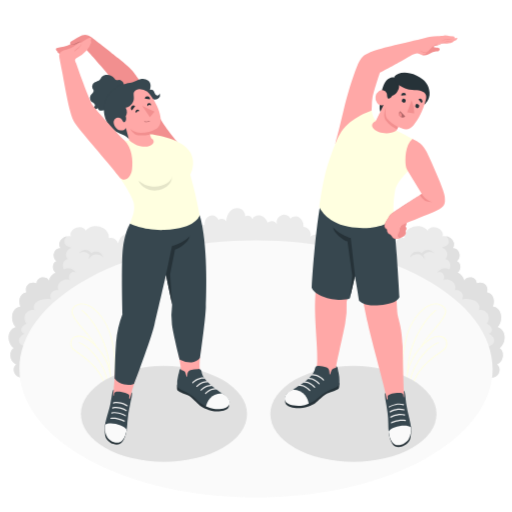
t = 0.00 s
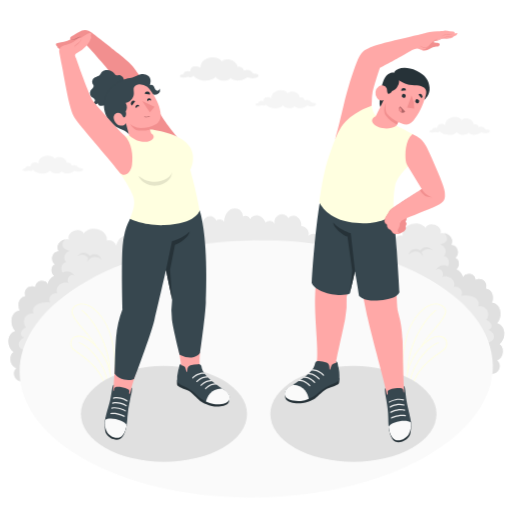
t = 1.15 s
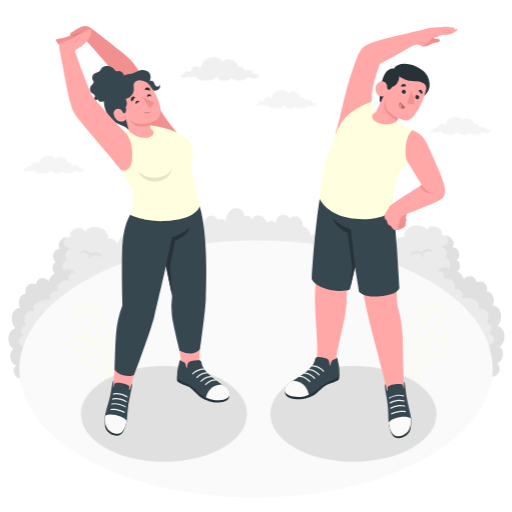
t = 2.35 s
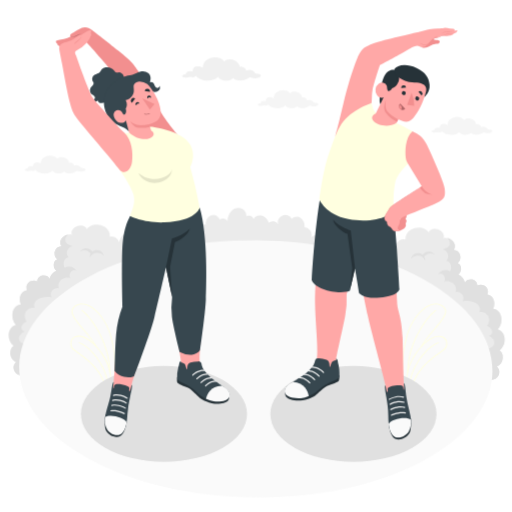
t = 3.55 s
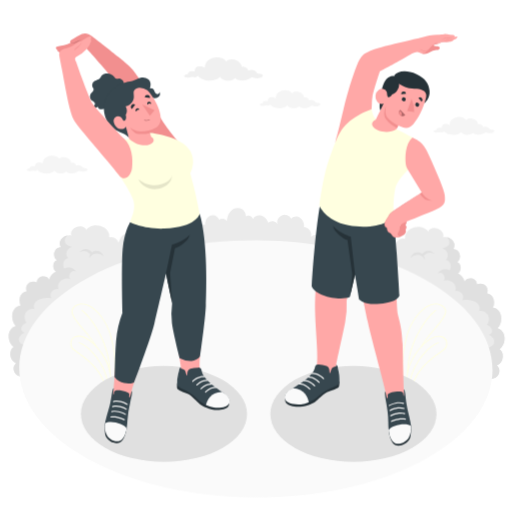
t = 4.60 s
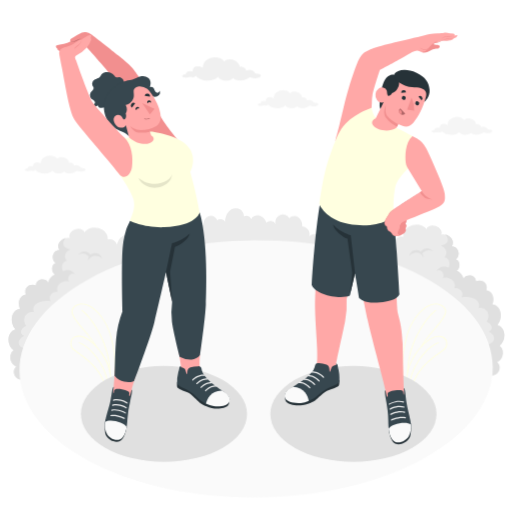
t = 5.80 s

The animated SVG that drew these frames (rendered in a browser with its animation timeline set to each time). Animation: 4 CSS @keyframes rules; one cycle of 7.00 s, repeats indefinitely.

<svg class="animated" id="freepik_stories-stretching-exercises" xmlns="http://www.w3.org/2000/svg" viewBox="0 0 500 500" version="1.1" xmlns:xlink="http://www.w3.org/1999/xlink" xmlns:svgjs="http://svgjs.com/svgjs"><style>svg#freepik_stories-stretching-exercises:not(.animated) .animable {opacity: 0;}svg#freepik_stories-stretching-exercises.animated #freepik--Floor--inject-391 {animation: 1.5s Infinite  linear wind;animation-delay: 0s;}svg#freepik_stories-stretching-exercises.animated #freepik--Clouds--inject-391 {animation: 1s 1 forwards cubic-bezier(.36,-0.01,.5,1.38) zoomOut,6s Infinite  linear shake;animation-delay: 0s,1s;}svg#freepik_stories-stretching-exercises.animated #freepik--character-2--inject-391 {animation: 1.5s Infinite  linear floating;animation-delay: 0s;}svg#freepik_stories-stretching-exercises.animated #freepik--character-1--inject-391 {animation: 1.5s Infinite  linear floating;animation-delay: 0s;}            @keyframes wind {                0% {                    transform: rotate( 0deg );                }                25% {                    transform: rotate( 1deg );                }                75% {                    transform: rotate( -1deg );                }            }                    @keyframes zoomOut {                0% {                    opacity: 0;                    transform: scale(1.5);                }                100% {                    opacity: 1;                    transform: scale(1);                }            }                    @keyframes shake {                10%, 90% {                    transform: translate3d(-1px, 0, 0);                  }                  20%, 80% {                    transform: translate3d(2px, 0, 0);                  }                  30%, 50%, 70% {                    transform: translate3d(-4px, 0, 0);                  }                  40%, 60% {                    transform: translate3d(4px, 0, 0);                  }            }                    @keyframes floating {                0% {                    opacity: 1;                    transform: translateY(0px);                }                50% {                    transform: translateY(-10px);                }                100% {                    opacity: 1;                    transform: translateY(0px);                }            }        </style><g id="freepik--Floor--inject-391" class="animable" style="transform-origin: 250.594px 344.497px;"><g id="freepik--Bush--inject-391" class="animable" style="transform-origin: 250.594px 285.977px;"><path d="M487.77,340c6.92-4.93,6.87-17.71-1.92-20.45,6.07-6.08,4.23-19.18-4.57-20,2.16-5.37,1.1-12.72-5.8-14.08,2.18-6.59-3.91-11.15-10-8.79-.26-6.94-10.1-7.34-12.31-2.45.12-2.69-3.91-7.67-6.49-7.68,4.46-3.49,3.23-10.48-.59-11.41,5.2-4,2.41-13-3.8-12.87,4.16-6.57-4.72-13.43-10.25-11.41,3.13-7.38-11.48-13.25-14.65-5.43.13-.31-1.22-1.59-1.45-1.81a9,9,0,0,0-1.89-1.39,11.65,11.65,0,0,0-4.57-1.37,15.26,15.26,0,0,0-9.56,2.27,11.41,11.41,0,0,0-3.69,3.69,9.37,9.37,0,0,0-1,2.35c-.3,1.16,0,2.28-.3,3.4a7.45,7.45,0,0,0-9,5.16,20.33,20.33,0,0,0-2.07-5.06,8.63,8.63,0,0,0-3.3-3.13c-1.47-.77-2.73-1.71-4.51-1.6,5.31-6.81-5.45-14.73-11.17-9.32-2.66-6.26-12.16-4.94-11.54,2.39-2.11-3.82-6.25-3.55-9.65-1.51-4.69,2.82-4.06,7.84-1.48,11.91-1.95-2.33-7.89-3.61-8.79.24a4.63,4.63,0,0,0-6.7-.76c-2.33-8.38-14.17-1.8-12.12,1.36A7.81,7.81,0,0,0,303.07,231c1.58-4.32-2.22-9.65-6.82-9.56a9.74,9.74,0,0,0-3.6-8.76c-2.68-1.93-6.89-1.72-8.94.87a7.2,7.2,0,0,0-13.27,5.44,5.92,5.92,0,0,0-9.12-1.69c-1.28-3-3.57-5.67-6.65-6.62s-6.94.33-8.2,3.31c-.52-3.06-4.86-4.65-7.23-2.64.56-3.44-2-7-5.4-7.87a9.7,9.7,0,0,0-9.44,3.09,14.3,14.3,0,0,0-3.35,9.65,5.62,5.62,0,0,0-8.16-1.28c1.31-1.15-2.94-4.22-3.72-4.45a7.92,7.92,0,0,0-7,2,8.1,8.1,0,0,0-2.33,7.29,8.13,8.13,0,0,0-10.53,5.67,8.74,8.74,0,0,0-14,2.08c.57-1.1-3.72-2.17-4.28-2.14a5.54,5.54,0,0,0-4.34,2.48,5.94,5.94,0,0,0-9.26-4.14,5,5,0,0,0-1.8-4.67c-2.62-2.05-6.22-.79-7.73,1.94.63-7.33-8.87-8.65-11.53-2.39-5.72-5.41-16.48,2.51-11.18,9.32-1.77-.11-3,.83-4.5,1.6a8.73,8.73,0,0,0-3.31,3.13,19.93,19.93,0,0,0-2.06,5.06,7.45,7.45,0,0,0-9-5.16c-.32-1.12,0-2.24-.31-3.4a8.69,8.69,0,0,0-1-2.35,11.32,11.32,0,0,0-3.69-3.69,15.23,15.23,0,0,0-9.56-2.27,11.65,11.65,0,0,0-4.57,1.37,9.49,9.49,0,0,0-1.89,1.39c-.22.22-1.57,1.5-1.45,1.81-3.16-7.82-17.77-1.95-14.65,5.43-5.52-2-14.41,4.84-10.24,11.41-6.22-.09-9,8.92-3.8,12.87-3.82.93-5.06,7.92-.6,11.41-2.58,0-6.6,5-6.48,7.68-2.22-4.89-12-4.49-12.32,2.45-6.11-2.36-12.21,2.2-10,8.79-6.9,1.36-8,8.71-5.81,14.08-8.79.81-10.63,13.91-4.56,20C6.5,322.26,6.45,335,13.37,340c-4.58,2.19-5,12.82,2.43,15.75-.2.18-.38.36-.56.54-4.39,4.69-.72,12.42,5.71,12.42H480.18c6.43,0,10.11-7.73,5.71-12.42-.17-.18-.36-.36-.55-.54C492.81,352.79,492.35,342.16,487.77,340Z" style="fill: rgb(235, 235, 235); transform-origin: 250.575px 285.977px;" id="elj289rflu1r" class="animable"></path><g id="freepik--bush--inject-391" class="animable" style="transform-origin: 80.1315px 299.67px;"><path d="M78,246.32a7,7,0,0,1,9.94-.59,6.63,6.63,0,0,1,1.3,1.57,7,7,0,0,1,11.4,4A8.37,8.37,0,0,0,86.72,253a5.5,5.5,0,0,1,0-1.21,6.9,6.9,0,0,1,1-2.71,7.56,7.56,0,0,0-.73-.77,8.38,8.38,0,0,0-9.69-1A5.87,5.87,0,0,1,78,246.32Z" style="fill: rgb(224, 224, 224); transform-origin: 88.97px 248.468px;" id="elvfm1fn4chre" class="animable"></path><path d="M151.26,234.18a5.39,5.39,0,0,0-8.67.76,5.41,5.41,0,0,0-8.79,3.11,6.49,6.49,0,0,1,4.12-2.26,6.43,6.43,0,0,1,6.62,3.54,4.07,4.07,0,0,0,0-.92,5.47,5.47,0,0,0-.73-2.1,5.16,5.16,0,0,1,.56-.59,6.45,6.45,0,0,1,7.47-.79A4.8,4.8,0,0,0,151.26,234.18Z" style="fill: rgb(224, 224, 224); transform-origin: 142.82px 235.834px;" id="elctmtsatavq" class="animable"></path><path d="M68.18,273.65c-.8-1.11-4.37-.67-5.52-.45a7.72,7.72,0,0,0-5.86,10.08,6.23,6.23,0,0,0-6.91,9c-4.54-1-11.5-.23-15,3.21-2,1.88-2.69,5.12-1.22,7.39-.27-.42-3.84-.46-6.78,1.36a6.79,6.79,0,0,0-3,5.37c-.12,2.38,1,5.61,2.09,6.76-.23-.45-3,1.46-3.23,1.69a6.83,6.83,0,0,0-1.93,3A3.77,3.77,0,0,0,24,325.78a10.14,10.14,0,0,0-4.54,3.57,5.67,5.67,0,0,0-.51,5.56c1.18,2.29,4,3.13,6.47,3.75A7.13,7.13,0,0,0,23.66,345a4.91,4.91,0,0,0,5,3.71,6.78,6.78,0,0,0,3.2,12.5c-1.26-.07-2.21,2.55-2.53,3.39-.58,1.5-1.37,2.58-2.13,4.1H21c-6.43,0-10.1-7.73-5.71-12.42.18-.18.36-.36.56-.54-7.47-2.93-7-13.56-2.43-15.75C6.45,335,6.5,322.26,15.29,319.52c-6.07-6.08-4.23-19.18,4.56-20-2.15-5.37-1.09-12.72,5.81-14.08-2.19-6.59,3.91-11.15,10-8.79.27-6.94,10.1-7.34,12.32-2.45-.12-2.69,3.9-7.67,6.48-7.68-4.46-3.49-3.22-10.48.6-11.41-5.2-4-2.42-13,3.8-12.87-3.31-5.22,1.61-10.61,6.55-11.6-1.79,2-3.42,4.65-2.12,7.4,1.17,2.45,4.33,2.88,6.43,3.91-5,1.69-7.27,6.69-3.57,11.07-5.07.64-5.73,7.39-3.7,10.13,1.26-1.08,3.85-1.32,5.74-1,2.54.48,3.92,1.77,6.21,4.32C69.9,263,65.31,269.71,68.18,273.65Z" style="fill: rgb(224, 224, 224); transform-origin: 41.4115px 299.67px;" id="eli47tyv3w28k" class="animable"></path></g><path d="M423.12,246.32a7,7,0,0,0-9.94-.59,7.15,7.15,0,0,0-1.3,1.57,7,7,0,0,0-11.4,4,8.47,8.47,0,0,1,5.34-2.93,8.36,8.36,0,0,1,8.59,4.6,5.49,5.49,0,0,0,0-1.21,6.9,6.9,0,0,0-.95-2.71,6.6,6.6,0,0,1,.73-.77,8.38,8.38,0,0,1,9.69-1A5.94,5.94,0,0,0,423.12,246.32Z" style="fill: rgb(224, 224, 224); transform-origin: 412.18px 248.453px;" id="elgm14w8lyf16" class="animable"></path><path d="M349.87,234.18a5.44,5.44,0,0,1,7.67-.45,5,5,0,0,1,1,1.21,5.42,5.42,0,0,1,8.8,3.11,6.52,6.52,0,0,0-4.12-2.26,6.45,6.45,0,0,0-6.63,3.54,4.75,4.75,0,0,1,0-.92,5.32,5.32,0,0,1,.74-2.1,6.21,6.21,0,0,0-.56-.59,6.47,6.47,0,0,0-7.48-.79A4.8,4.8,0,0,1,349.87,234.18Z" style="fill: rgb(224, 224, 224); transform-origin: 358.315px 235.845px;" id="elqjkqg7ue9hf" class="animable"></path><path d="M433,273.65c.8-1.11,4.37-.67,5.51-.45a7.72,7.72,0,0,1,5.87,10.08,6.23,6.23,0,0,1,6.91,9c4.53-1,11.5-.23,15.05,3.21,1.94,1.88,2.69,5.12,1.21,7.39.28-.42,3.85-.46,6.79,1.36a6.78,6.78,0,0,1,3,5.37c.12,2.38-1,5.61-2.08,6.76.23-.45,3,1.46,3.23,1.69a7,7,0,0,1,1.93,3,3.78,3.78,0,0,1-3.29,4.71,10.2,10.2,0,0,1,4.54,3.57,5.66,5.66,0,0,1,.5,5.56c-1.18,2.29-4,3.13-6.46,3.75a7.1,7.1,0,0,1,1.77,6.32,4.89,4.89,0,0,1-5,3.71,6.78,6.78,0,0,1-3.21,12.5c1.27-.07,2.22,2.55,2.54,3.39.58,1.5,1.37,2.58,2.12,4.1h6.29c6.43,0,10.11-7.73,5.71-12.42-.17-.18-.36-.36-.55-.54,7.47-2.93,7-13.56,2.43-15.75,6.92-4.93,6.87-17.71-1.92-20.45,6.07-6.08,4.23-19.18-4.57-20,2.16-5.37,1.1-12.72-5.8-14.08,2.18-6.59-3.91-11.15-10-8.79-.26-6.94-10.1-7.34-12.31-2.45.12-2.69-3.91-7.67-6.49-7.68,4.46-3.49,3.23-10.48-.59-11.41,5.2-4,2.41-13-3.8-12.87,3.31-5.22-1.62-10.61-6.55-11.6,1.79,2,3.42,4.65,2.12,7.4-1.17,2.45-4.33,2.88-6.43,3.91,5,1.69,7.27,6.69,3.56,11.07,5.08.64,5.73,7.39,3.7,10.13-1.25-1.08-3.84-1.32-5.73-1-2.55.48-3.92,1.77-6.21,4.32C431.24,263,435.82,269.71,433,273.65Z" style="fill: rgb(224, 224, 224); transform-origin: 459.777px 299.65px;" id="el04jmegbd7qhn" class="animable"></path></g><path id="freepik--floor--inject-391" d="M86.59,271.5C-3.65,320.5-3.65,400,86.6,449s236.56,49,326.81,0,90.24-128.46,0-177.46S176.84,222.49,86.59,271.5Z" style="fill: rgb(250, 250, 250); transform-origin: 250.002px 360.258px;" class="animable"></path></g><g id="freepik--Clouds--inject-391" class="animable" style="transform-origin: 250.448px 112.665px;"><path id="freepik--Cloud--inject-391" d="M251.53,72.38a9.08,9.08,0,0,0-3-.55c-1-.07-1.28-.27-1.46-.47a7.11,7.11,0,0,0-8.55-2.53,5.47,5.47,0,0,0-6.45-3.65c.1-3-3.73-6.23-7.18-7s-6.19-.4-8.08,1.77c-2-3.95-9.94-5.06-14.22-3-2.47,1.2-4.56,2.43-5.58,4.69a9.43,9.43,0,0,0-.93,4.49c-1.67-1.47-5-1.87-7.24-1-2.41.93-2.59,2.74-2.71,4.59a8.37,8.37,0,0,0-4.38-.08c-1.51.45-2.38,1.64-2.18,2.6-1.19-.07-4.05.9-3.72,2.17.37,1.42,3.63,1.27,4.85,1.23a23.11,23.11,0,0,0,3.41-.54,5.15,5.15,0,0,0,1.77.34c2.08,0,2.95-.9,3.29-1.68,1,2.14,4.62,3.76,7.17,4.42,4.8,1.22,11.59.47,14.55-3.11a5.46,5.46,0,0,0,1.43,1.74,8.29,8.29,0,0,0,4.44,1.8c2,.18,7.26.44,8.76-2.7,1.05,2.09,5.76,3,9.34,2.53a15,15,0,0,0,4-1.21,24.16,24.16,0,0,0,2.3-1.39,1.92,1.92,0,0,1,2-.13,11.72,11.72,0,0,0,7.82,0C253,74.91,253.41,73.23,251.53,72.38Z" style="fill: rgb(240, 240, 240); transform-origin: 214.282px 67.3289px;" class="animable"></path><path id="freepik--cloud--inject-391" d="M307.94,100.74a6.58,6.58,0,0,0-2.29-.43c-.75-.06-1-.2-1.12-.36a5.49,5.49,0,0,0-6.59-2,4.2,4.2,0,0,0-5-2.81c.08-2.31-2.87-4.79-5.53-5.36s-4.76-.31-6.21,1.36c-1.56-3-7.65-3.89-10.95-2.29-1.9.93-3.51,1.88-4.29,3.61a7.28,7.28,0,0,0-.72,3.46,6.09,6.09,0,0,0-5.57-.78c-1.85.72-2,2.12-2.08,3.53a6.56,6.56,0,0,0-3.37-.06c-1.17.35-1.84,1.26-1.68,2-.92,0-3.12.7-2.87,1.67s2.79,1,3.73,1a18.53,18.53,0,0,0,2.63-.41,4,4,0,0,0,1.36.26c1.6,0,2.28-.7,2.53-1.29.78,1.64,3.56,2.89,5.52,3.39,3.7,1,8.92.37,11.2-2.39a4.11,4.11,0,0,0,1.1,1.34,6.32,6.32,0,0,0,3.42,1.39c1.52.14,5.59.33,6.74-2.08.81,1.6,4.44,2.34,7.19,1.94a11.07,11.07,0,0,0,3.09-.93,19,19,0,0,0,1.78-1.06,1.48,1.48,0,0,1,1.51-.11,9,9,0,0,0,6,0C309.07,102.68,309.39,101.39,307.94,100.74Z" style="fill: rgb(245, 245, 245); transform-origin: 279.259px 96.8712px;" class="animable"></path><path id="freepik--cloud--inject-391" d="M477.79,126.84a6.84,6.84,0,0,0-2.29-.42c-.75-.06-1-.21-1.13-.37a5.48,5.48,0,0,0-6.58-2,4.2,4.2,0,0,0-5-2.8c.08-2.31-2.87-4.8-5.53-5.37s-4.76-.31-6.21,1.36c-1.56-3-7.65-3.89-10.95-2.28-1.9.92-3.51,1.87-4.29,3.61a7.24,7.24,0,0,0-.72,3.45,6.06,6.06,0,0,0-5.57-.77c-1.85.71-2,2.11-2.09,3.53a6.41,6.41,0,0,0-3.36-.06c-1.17.34-1.84,1.26-1.68,2-.93,0-3.12.69-2.87,1.67s2.79,1,3.73.95a17,17,0,0,0,2.62-.42,3.84,3.84,0,0,0,1.37.26c1.6,0,2.27-.69,2.53-1.29.78,1.64,3.56,2.89,5.52,3.4,3.69.94,8.92.37,11.2-2.4a4.25,4.25,0,0,0,1.1,1.35,6.39,6.39,0,0,0,3.42,1.38c1.52.14,5.59.34,6.74-2.08.81,1.61,4.43,2.34,7.19,1.95a11.78,11.78,0,0,0,3.09-.93,18.87,18.87,0,0,0,1.77-1.07,1.5,1.5,0,0,1,1.52-.1,9,9,0,0,0,6,0C478.92,128.79,479.24,127.5,477.79,126.84Z" style="fill: rgb(245, 245, 245); transform-origin: 449.109px 122.939px;" class="animable"></path><path id="freepik--cloud--inject-391" d="M80.47,164.45a6.85,6.85,0,0,0-2.3-.42c-.74-.06-1-.21-1.12-.37a5.49,5.49,0,0,0-6.58-1.94,4.21,4.21,0,0,0-5-2.81c.08-2.31-2.88-4.8-5.53-5.36s-4.77-.32-6.22,1.36c-1.55-3-7.65-3.89-10.95-2.29-1.89.93-3.5,1.87-4.29,3.61a7.25,7.25,0,0,0-.71,3.46,6.09,6.09,0,0,0-5.58-.78c-1.85.72-2,2.11-2.08,3.53a6.45,6.45,0,0,0-3.37-.06c-1.16.35-1.84,1.26-1.68,2-.92,0-3.12.7-2.86,1.67S25,167,26,167a18.4,18.4,0,0,0,2.62-.41,4.34,4.34,0,0,0,1.37.26c1.59,0,2.27-.7,2.53-1.3.78,1.65,3.55,2.9,5.52,3.4,3.69,1,8.92.37,11.2-2.39a3.88,3.88,0,0,0,1.1,1.34,6.39,6.39,0,0,0,3.41,1.38c1.52.15,5.6.34,6.74-2.07.81,1.6,4.44,2.33,7.2,1.94a10.91,10.91,0,0,0,3.08-.93,19.92,19.92,0,0,0,1.78-1.06,1.46,1.46,0,0,1,1.51-.11,9,9,0,0,0,6,0C81.59,166.4,81.91,165.11,80.47,164.45Z" style="fill: rgb(245, 245, 245); transform-origin: 51.7871px 160.616px;" class="animable"></path></g><g id="freepik--Plants--inject-391" class="animable" style="transform-origin: 252.705px 337.568px;"><g id="freepik--plants--inject-391" class="animable" style="transform-origin: 90.7842px 337.543px;"><path d="M102.64,378.67a.4.4,0,0,1-.22-.3c-3.56-17.82-20.25-29.21-27.37-34.08-1.15-.79-2.06-1.41-2.65-1.88a8.83,8.83,0,0,1-3.65-7.92,7.64,7.64,0,0,1,4.74-6c6.6-2.94,18.2,4.39,26.42,16.68,11.52,17.24,8.45,31.18,8.41,31.32a.47.47,0,0,1-.28.32l-5,1.87a.51.51,0,0,1-.17,0A.36.36,0,0,1,102.64,378.67Zm-3.47-33c-8-11.94-19.1-19.13-25.31-16.36a6.69,6.69,0,0,0-4.22,5.27A8,8,0,0,0,73,341.71c.57.45,1.47,1.06,2.6,1.84,7.15,4.88,23.8,16.25,27.64,34.13l4.3-1.61C107.83,374.21,109.65,361.38,99.17,345.69Z" style="fill: rgb(255, 255, 224); transform-origin: 88.7192px 353.268px;" id="elz7loy1gn0q" class="animable"></path><path d="M105.69,377.66h.06a.45.45,0,0,0,.41-.49c-1.84-21.05-18.53-39.75-28.75-42.89a.46.46,0,0,0-.57.3.45.45,0,0,0,.3.56c10.12,3.1,26.38,22.15,28.13,42.11A.44.44,0,0,0,105.69,377.66Z" style="fill: rgb(255, 255, 224); transform-origin: 91.4915px 355.96px;" id="elbxt97ehe85d" class="animable"></path><path d="M107.87,376.85a.42.42,0,0,0,.19,0l3.39-1.43a.45.45,0,0,0,.27-.33c0-.2,4.1-20.93-3.32-47.49-3.78-13.53-13.23-26.12-22.47-29.94-4.45-1.83-8.61-1.68-12.37.46a6.73,6.73,0,0,0-3.7,4.69c-.91,5.27,5.21,12.32,11.69,19.79,4.53,5.23,9.21,10.63,11.61,15.59a.46.46,0,0,0,.6.21.44.44,0,0,0,.21-.6c-2.45-5.07-7.18-10.52-11.74-15.79-6.34-7.3-12.32-14.2-11.49-19.05A5.85,5.85,0,0,1,74,298.87c3.51-2,7.41-2.13,11.59-.4,9,3.71,18.24,16,22,29.34,6.94,24.85,3.76,44.51,3.34,46.84L107.71,376a.46.46,0,0,0-.24.59A.45.45,0,0,0,107.87,376.85Z" style="fill: rgb(255, 255, 224); transform-origin: 91.3098px 336.627px;" id="elo2xrfk1m9f" class="animable"></path><path d="M107.38,364h0a.45.45,0,0,0,.44-.46c-.8-32.79-21.68-56.9-27.52-60.8a.45.45,0,0,0-.62.13.44.44,0,0,0,.12.62c5.75,3.84,26.34,27.64,27.12,60.07A.47.47,0,0,0,107.38,364Z" style="fill: rgb(255, 255, 224); transform-origin: 93.7105px 333.334px;" id="elznqrvwvf789" class="animable"></path></g><g id="freepik--plants--inject-391" class="animable" style="transform-origin: 414.601px 337.568px;"><path d="M402.54,378.73a.57.57,0,0,1-.18,0l-5-1.87a.5.5,0,0,1-.28-.32c0-.14-3.11-14.08,8.42-31.32,8.22-12.29,19.82-19.62,26.41-16.68a7.63,7.63,0,0,1,4.75,6,8.85,8.85,0,0,1-3.65,7.92c-.59.47-1.5,1.09-2.65,1.88-7.13,4.87-23.81,16.26-27.37,34.08a.43.43,0,0,1-.22.3A.36.36,0,0,1,402.54,378.73Zm-4.66-2.66,4.31,1.61c3.84-17.88,20.49-29.25,27.63-34.13,1.14-.78,2-1.39,2.6-1.84a8,8,0,0,0,3.32-7.11,6.69,6.69,0,0,0-4.22-5.27c-6.21-2.77-17.32,4.42-25.31,16.36C395.73,361.38,397.54,374.21,397.88,376.07Z" style="fill: rgb(255, 255, 224); transform-origin: 416.694px 353.318px;" id="elx36fj0a3qb" class="animable"></path><path d="M399.68,377.66h-.06a.44.44,0,0,1-.4-.49c1.84-21.05,18.52-39.75,28.75-42.89a.45.45,0,1,1,.26.86c-10.11,3.1-26.37,22.15-28.12,42.11A.45.45,0,0,1,399.68,377.66Z" style="fill: rgb(255, 255, 224); transform-origin: 413.896px 355.956px;" id="elgkelnrvonx9" class="animable"></path><path d="M397.51,376.85a.42.42,0,0,1-.19,0l-3.4-1.43a.46.46,0,0,1-.26-.33c-.05-.2-4.1-20.93,3.31-47.49,3.78-13.53,13.23-26.12,22.48-29.94,4.44-1.83,8.61-1.68,12.37.46a6.76,6.76,0,0,1,3.7,4.69c.91,5.27-5.21,12.32-11.69,19.79-4.53,5.23-9.22,10.63-11.62,15.59a.45.45,0,1,1-.81-.39c2.46-5.07,7.18-10.52,11.75-15.79,6.34-7.3,12.32-14.2,11.48-19.05a5.81,5.81,0,0,0-3.25-4.06c-3.51-2-7.41-2.13-11.59-.4-9,3.71-18.24,16-22,29.34-6.94,24.85-3.77,44.51-3.35,46.84l3.17,1.34a.45.45,0,0,1,.24.59A.43.43,0,0,1,397.51,376.85Z" style="fill: rgb(255, 255, 224); transform-origin: 414.061px 336.627px;" id="elgj7few4799" class="animable"></path><path d="M398,364h0a.47.47,0,0,1-.44-.46c.8-32.79,21.69-56.9,27.53-60.8a.45.45,0,0,1,.5.75c-5.76,3.84-26.34,27.64-27.13,60.07A.45.45,0,0,1,398,364Z" style="fill: rgb(255, 255, 224); transform-origin: 411.675px 333.332px;" id="ela1cafsgbqzt" class="animable"></path></g></g><g id="freepik--Shadows--inject-391" class="animable" style="transform-origin: 252.6px 404.18px;"><ellipse id="freepik--Shadow--inject-391" cx="345.11" cy="404.18" rx="81.13" ry="46.84" style="fill: rgb(224, 224, 224); transform-origin: 345.11px 404.18px;" class="animable"></ellipse><ellipse id="freepik--shadow--inject-391" cx="160.09" cy="404.18" rx="81.13" ry="46.84" style="fill: rgb(224, 224, 224); transform-origin: 160.09px 404.18px;" class="animable"></ellipse></g><g id="freepik--character-2--inject-391" class="animable" style="transform-origin: 362.29px 235.544px;"><g id="freepik--Character--inject-391" class="animable" style="transform-origin: 362.29px 235.544px;"><g id="freepik--Bottom--inject-391" class="animable" style="transform-origin: 339.802px 319.112px;"><path d="M394.39,381.77c-.59-11.95-1-39.35-1.25-44.55-.89-17.52-3.2-22.57-4.56-28.6s-1.18-26.14-2.49-56c-1.07-24.69-1.81-33.27-2.43-40.74H314.74c-2.68,23.5-5.95,56.53-7,80.82-.94,21.63,3.59,53.41,1.67,65.52-.86,5.36-4.61,9.44-7.91,12.32-3.06,2.67-6.4,5-9.71,7.38-1.71,1.21-3.54,2.33-5.17,3.65-1.42,1.16-3.25,2-4.4,3.52a4.1,4.1,0,0,0-.58,4.49,5.6,5.6,0,0,0,3.47,2.08c6.6,1.87,14.08,1.79,19.91-1.83,4-2.46,6.92-6.36,10.87-8.9,3-1.94,6.61-3,9.33-5.41A8.84,8.84,0,0,0,327.3,373c1.74-3.24.63-7.12.76-10.59,0-.64.35-4.54.31-4.82.14-3,7-32,8.76-42.14a87.73,87.73,0,0,0,1.36-20.63l9.12-34.08s8.37,39.32,11.44,54.54c2.26,11.18,15.57,59.88,17.36,68.49.33,4.44,3.54,23.43,4.13,28.17,2.59,21,20,10.41,18.61,2.44C396.94,401.91,394.52,384.34,394.39,381.77Z" style="fill: rgb(255, 168, 167); transform-origin: 340.225px 318.054px;" id="el4g5ixph08p2" class="animable"></path><path d="M278.62,390.07c-.32,0-.66,3.67,1.14,5.14,2.07,1.7,8.08,4.37,15.82,3s11.85-4.05,14.86-6.88,7.23-6.82,10.72-7.77c3.24-.89,8.49-3,9.49-4.12s.68-5.72.68-5.72Z" style="fill: rgb(38, 50, 56); transform-origin: 304.872px 386.154px;" id="elodltevxd61n" class="animable"></path><path d="M328.37,357.58a2.41,2.41,0,0,1,1.31,1.52c.29,1.27.36,2.9,1,5a37,37,0,0,1,.61,11.22c-.34,2.4-7.36,4.74-10.71,6.23s-7.34,4.52-10.76,7.68-11.11,6.74-16.17,7c-7.74.46-12.84-1.49-14.5-4.29-2.05-3.47-1.24-7.19,7.49-11.84,1.65-.88,7.43-4.76,9.4-6.16a47.37,47.37,0,0,0,5.87-4.92,35.82,35.82,0,0,0,2.61-2.89,12.91,12.91,0,0,0,2.74-4.88c.17-.71.27-1.44.51-2.13a2.89,2.89,0,0,1,1.32-1.68,4.12,4.12,0,0,1,2.29-.19,29.3,29.3,0,0,1,7.47,1.55c2.12.83,2.72,2.54,2.89,4.71,0,.54.05,1.08.08,1.61,0,.23-.07.65.24.54s.59-.92.69-1.2c.23-.61.36-1.26.61-1.86a5.47,5.47,0,0,1,1-2c1.43-1.35,3.46-1.16,3.87-1.62C328.22,359,328.34,358,328.37,357.58Z" style="fill: rgb(55, 71, 79); transform-origin: 304.84px 376.733px;" id="ellsfgurb8v6b" class="animable"></path><path d="M286.12,380.38c11.24.29,14.73,9.39,15.38,13.79a26,26,0,0,1-7.89,2.08c-7.74.46-13.16-1.47-14.82-4.27C276.86,388.71,278.3,383.84,286.12,380.38Z" style="fill: rgb(250, 250, 250); transform-origin: 289.76px 388.349px;" id="elps762q6vibp" class="animable"></path><path d="M302.61,381.85a.49.49,0,0,0,.34-.14.58.58,0,0,0,.05-.8c-1.64-1.9-6.85-5.91-10.91-5.27a.57.57,0,0,0,.16,1.12c3.79-.59,8.63,3.4,9.93,4.91A.52.52,0,0,0,302.61,381.85Z" style="fill: rgb(240, 240, 240); transform-origin: 297.403px 378.711px;" id="elfdu2lvai7wa" class="animable"></path><path d="M307.33,378.74a.53.53,0,0,0,.34-.15.57.57,0,0,0,.05-.79c-1.64-1.91-6.86-5.93-10.91-5.28a.57.57,0,0,0-.46.65.54.54,0,0,0,.62.47c3.79-.59,8.63,3.4,9.93,4.91A.56.56,0,0,0,307.33,378.74Z" style="fill: rgb(240, 240, 240); transform-origin: 302.099px 375.595px;" id="ella5zl5i7ha" class="animable"></path><path d="M311.67,375.22a.51.51,0,0,0,.34-.14.58.58,0,0,0,.05-.8c-1.64-1.9-6.87-5.91-10.91-5.27a.56.56,0,0,0-.46.64.54.54,0,0,0,.62.47c3.79-.58,8.63,3.41,9.93,4.92A.52.52,0,0,0,311.67,375.22Z" style="fill: rgb(240, 240, 240); transform-origin: 306.44px 372.081px;" id="elzp8svubb9u" class="animable"></path><path d="M315.93,371.71a.55.55,0,0,0,.33-.13.58.58,0,0,0,.06-.8c-2.26-2.7-7.79-5.93-11.84-5.29a.57.57,0,0,0,.16,1.12c3.65-.58,8.85,2.51,10.85,4.91A.53.53,0,0,0,315.93,371.71Z" style="fill: rgb(240, 240, 240); transform-origin: 310.256px 368.559px;" id="eluzl4mlu6ny" class="animable"></path><path d="M379.58,421.41c.58,5.36,1.57,8.87,3.58,11.92s5.55,3.84,9,2.72,7.88-3.84,8.65-8.54,1.2-7.9.14-12.84Z" style="fill: rgb(38, 50, 56); transform-origin: 390.581px 425.602px;" id="elezpccxpqcw" class="animable"></path><path d="M394.39,381.77c1.46,0,1.44,7.18,2.65,14.36,1.3,7.69,2.54,10.7,3.68,17,1.29,7.2.29,10.51-1.94,15s-10.73,9.32-15.35,3.28c-3.77-4.92-4.21-10.6-4.27-17.86-.05-7.51-1-12.49-1.9-18.12-.92-5.82-2.08-11-.85-11.71.3,1.56.95,4.63,1.29,5.74.12.41.78,1.37.93-.16,0-.45-.15-1.48-.13-1.93a1.9,1.9,0,0,1,1.23-1.81,13.64,13.64,0,0,1,6.12-1.75c2.84-.18,5.29-.41,6.92.33,1,.45,1,1.39,1.16,2.3.18,1.09.23,1.76.47,1.53C394.9,387.54,394.28,382.55,394.39,381.77Z" style="fill: rgb(55, 71, 79); transform-origin: 388.584px 408.006px;" id="elaachcgp4x8n" class="animable"></path><path d="M401.34,417.32a18.63,18.63,0,0,1-2.15,11.17c-2.24,4.53-11.44,9.38-16.06,3.34-2.3-3-3.06-6.67-3.55-10.43C381.91,416.42,397.06,413.42,401.34,417.32Z" style="fill: rgb(250, 250, 250); transform-origin: 390.527px 425.095px;" id="elivi76joqlk" class="animable"></path><path d="M382.35,413.34a.49.49,0,0,0,.17-.06c.06,0,6.64-3.29,13.27-2.09a.56.56,0,0,0,.19-1.1c-7-1.26-13.73,2.07-14,2.21a.56.56,0,0,0-.21.75A.54.54,0,0,0,382.35,413.34Z" style="fill: rgb(240, 240, 240); transform-origin: 389.051px 411.577px;" id="elz2ve7v60ps" class="animable"></path><path d="M395.19,405.8a.53.53,0,0,0,.43-.4.56.56,0,0,0-.37-.69c-6.64-1.91-13.7,1.92-14,2.08a.56.56,0,0,0-.19.76.53.53,0,0,0,.74.2c.06,0,6.94-3.75,13.12-2A.59.59,0,0,0,395.19,405.8Z" style="fill: rgb(240, 240, 240); transform-origin: 388.313px 406.002px;" id="el5kvjw9k3za8" class="animable"></path><path d="M394.69,400.71a.53.53,0,0,0,.44-.39.57.57,0,0,0-.36-.69c-7.31-2.25-14,1.88-14.23,2.05a.58.58,0,0,0-.15.78.54.54,0,0,0,.76.14c.05,0,6.5-4,13.3-1.9A.49.49,0,0,0,394.69,400.71Z" style="fill: rgb(240, 240, 240); transform-origin: 387.725px 400.83px;" id="elv8ft8419j8" class="animable"></path><path d="M394.08,395.72a.58.58,0,0,0,.43-.39.57.57,0,0,0-.35-.7c-6.86-2.22-14.05,2-14.32,2.22a.57.57,0,0,0-.16.77.53.53,0,0,0,.75.16c.06,0,7-4.15,13.4-2.08A.71.71,0,0,0,394.08,395.72Z" style="fill: rgb(235, 235, 235); transform-origin: 387.064px 395.929px;" id="ele7iu13dzq7t" class="animable"></path><path d="M383.87,211.87l-71.44-10.18c-3.5,19.7-6.77,55.69-8.06,79.2,3.85,10.35,28.46,14.36,37.21,10.53l5.08-21.9s2.31,12.49,4,24.19c2.18,1.68,6,5.45,20.44,4.13,16.38-1.5,17.86-6.18,18.95-7.81-.54-10.37-2.08-33.33-2.6-40.75C386.22,232.34,384.93,218.46,383.87,211.87Z" style="fill: rgb(55, 71, 79); transform-origin: 347.21px 249.903px;" id="elmw9lvh9v6j" class="animable"></path><path d="M346.66,269.52l-4.19-37.17s-10.5-3-17.14-10.48c.41,5.46,9.67,12.61,14,13.77L344,269l-2.38,22.44Z" style="fill: rgb(38, 50, 56); transform-origin: 335.995px 256.655px;" id="elk1ecqvi69js" class="animable"></path></g><g id="freepik--Top--inject-391" class="animable" style="transform-origin: 379.194px 133.902px;"><g id="freepik--Arm--inject-391" class="animable" style="transform-origin: 387.019px 87.7645px;"><path d="M423,45.16c1.26,1.79,4.08.61,5.68,1.71a1.55,1.55,0,0,1-.16,2.7c-1.13.69-2.52.51-3.78.7a10.38,10.38,0,0,0-4.06,1.65c-2.61,1.67-6,3.1-9,1.53a10.66,10.66,0,0,0,1.77-1.3C416.66,49.82,419.86,47.5,423,45.16Z" style="fill: rgb(242, 143, 143); transform-origin: 420.537px 49.6438px;" id="elaegv1t5d0iv" class="animable"></path><path d="M446.55,37.19c-.1-.23-.41-.26-.65-.21a8.26,8.26,0,0,1-1,.14,4.47,4.47,0,0,0-1.11.21,1.65,1.65,0,0,0,.14-.65c0-.22,0-.7-.17-.84a2.34,2.34,0,0,0-1.06-.26l-3.38-.41c-2-.24-3.83-.81-5.66-.55s-3.58.32-6.29.49a42.44,42.44,0,0,0-8,.75c-2,.43-9.12,2.27-13,3.22-11.84,2.9-38.07,8.57-44.73,11.78s-9.12,3.94-13.38,15c-4.32,11.24-8.22,23.2-13.23,43.85-3.82,15.76-4.11,17.74-7.55,30.22.75,4.54,9.86-6.81,17.53-12.88,10.4-8.23,17.5-16.17,17.83-19.13.59-5.31.07-7.12.88-12.11,1-6.35,7.29-24.92,7.29-24.92s12.1-6.33,19.55-10.57c8.87-5,15.59-10,18.86-7.77,2.76,1.76,4.94.77,7-.67s3.74-4,5.23-5.53c2.2-2.24,3.37-2,5.09-2.42a14.94,14.94,0,0,0,4.39-1.82,3.52,3.52,0,0,1,.73.13c.25,0,.49,0,.74.06.51,0,1,0,1.53,0l1.19,0a13.1,13.1,0,0,0,1.79-.14c.54-.09,1.07-.25,1.62-.33a22.34,22.34,0,0,0,2.7-.32,1.92,1.92,0,0,0,1.23-.82,2.06,2.06,0,0,1,.25-.4,1,1,0,0,1,.32-.18,9.19,9.19,0,0,0,2.24-1,3.05,3.05,0,0,0,1-1.51A.58.58,0,0,0,446.55,37.19Z" style="fill: rgb(255, 168, 167); transform-origin: 387.019px 87.7645px;" id="ele1gx6s3feo" class="animable"></path><path d="M438.47,41.89a18.37,18.37,0,0,1-7,.09.81.81,0,0,0-.49.07,12.34,12.34,0,0,1-3.74,1.66c-.89.21-2.1.48-2.91.64l.29-.17c.36-.2.7-.41,1.06-.6a18.13,18.13,0,0,1,2.23-1,5.37,5.37,0,0,0-2.4.69,8,8,0,0,0-1.71,1.29,6.18,6.18,0,0,0-1.78,1.2c-1.15,1.13-2.33,2.67-3.62,4.06a7.28,7.28,0,0,1-4.09,1.07,7.76,7.76,0,0,1-2.12-.48,21.07,21.07,0,0,1-2.1-1.25,6.1,6.1,0,0,0,1.8,1.55,6,6,0,0,0,2.3.74,5.76,5.76,0,0,0,4-1.41c-2.42,2.57-5.19,4.56-8.74,2.55,2.73,2.16,6.18.6,8.43-1.51,2.26-1.91,3.67-5,6.42-6.21.63-.18,1.58-.33,3.06-.7a10.22,10.22,0,0,0,3.91-1.72l.23,0a18.4,18.4,0,0,0,6.94-.34c1.38-.38,3.36,0,4.25-1.37C441.69,42,439.91,41.6,438.47,41.89Z" style="fill: rgb(242, 143, 143); transform-origin: 426.07px 47.1839px;" id="elml0w4o7wpk" class="animable"></path><path d="M433.55,39.18a2.17,2.17,0,0,1,.82-.34,3.07,3.07,0,0,1,.68.06,5.12,5.12,0,0,0,2.84-.37,2.21,2.21,0,0,1,.64-.22,2.69,2.69,0,0,1,.69.06,7,7,0,0,0,2.5-.2,3,3,0,0,0,.61-.16,1.29,1.29,0,0,0,.32-.19,6.38,6.38,0,0,1-2.12.36,10.26,10.26,0,0,1-2-.29l-.09,0-.12.05a7.07,7.07,0,0,1-1,.35,8.59,8.59,0,0,1-1,.2,6.47,6.47,0,0,1-2.06-.06l-.21,0-.11.1a4.64,4.64,0,0,1-.64.48,6.37,6.37,0,0,1-.72.41,5.84,5.84,0,0,1-.76.34,7.08,7.08,0,0,1-.82.24A4.21,4.21,0,0,0,433.55,39.18Z" style="fill: rgb(242, 143, 143); transform-origin: 436.825px 38.9102px;" id="elmmfxvsae18l" class="animable"></path><path d="M442.33,40.39c.17,0,.33-.11.49-.13a9.24,9.24,0,0,1-1.66-.09l-.34,0-.37.05a8.32,8.32,0,0,1-1.85.25,5.58,5.58,0,0,1-2-.42l-.19-.08-.15.13a5.72,5.72,0,0,1-.92.63,9,9,0,0,1-1,.51,10.32,10.32,0,0,1-1.11.37,11.06,11.06,0,0,1-1.17.27,6.79,6.79,0,0,0,3-.64c.29-.15.57-.31.85-.47s.49-.38.73-.34l.12.05a3.5,3.5,0,0,0,2.06.35c.67-.08,1.31-.36,2-.4.33,0,.66,0,1,0A3.08,3.08,0,0,0,442.33,40.39Z" style="fill: rgb(242, 143, 143); transform-origin: 437.44px 40.9255px;" id="elgjs6x3i640o" class="animable"></path></g><path id="freepik--Chest--inject-391" d="M367.3,117.65s1.73,1.34,10.6,5.28c7.69,3.42,24.91,12.64,24.91,12.64S412,150.62,400.47,165c-1.24,1.54-12.92,11.74-14.57,20.73-1.73,9.4-1.93,17.07-1.37,28.58,0,0-15.47,12.53-44.43,7C317.71,217.09,311.83,202,311.83,202s3.26-26.24,8.51-42.17c4.27-12.92,8.83-25.29,13-31.41,9.55-14.21,29.62-20.52,29.62-20.52C363.38,112.12,364.85,115.6,367.3,117.65Z" style="fill: rgb(255, 255, 224); transform-origin: 359.055px 165.31px;" class="animable"></path><g id="freepik--Head--inject-391" class="animable" style="transform-origin: 391.444px 100.578px;"><path d="M385.9,75.92s-3.12-1.36-7.09,1.38c-2,1.38-4.54,4.47-7.09,15.82a45.21,45.21,0,0,0-1,13.46,5.54,5.54,0,0,0,1.64,3.78l3.84-7.73,2.53-5.45s6.34-1.62,8.73-5.24c3.07-4.66,2.63-8.45,2.63-8.45Z" style="fill: rgb(38, 50, 56); transform-origin: 380.351px 92.9712px;" id="el6405s9v22md" class="animable"></path><path d="M384.94,74.94c3-3.89,11.15-6.12,21.92-1.13,8.83,4.09,12,9.72,12.62,16.29.69,7.28-5.07,12-5.07,12l-26-16Z" style="fill: rgb(38, 50, 56); transform-origin: 402.239px 86.5151px;" id="elllvyezjc2er" class="animable"></path><path d="M368.24,100.48c2.93,4,6.38,1.85,6.38,1.85l-7.73,16c-11.6,5.68,8,17.08,20.1,9.22l1.88-3.6a26.39,26.39,0,0,0,3.6,1.48c3.79,1.3,7.42,1.66,11.3-3,4.85-5.84,9.05-13.94,12-24.59.57-2.06.84-4.49-.4-6.22-3.1-4.29-8.56-3.36-15.61-4.18-2.92-.34-9-3-10.17-4.58.84,3.33-2.18,9.53-6.72,10.83-.18.24-1.46,2.58-3.17,2.58-1.92,0-1.52-3.51-2-5.2A5,5,0,0,0,370,89,8.1,8.1,0,0,0,368.24,100.48Z" style="fill: rgb(255, 168, 167); transform-origin: 389.8px 106.543px;" id="elw9ox5aiwx69" class="animable"></path><path d="M388.87,124c-4.57-2.45-8.34-5.17-10.44-7.75s-2.56-7.51-1.42-11.55c-1.55,2.92-3,8.78-.05,13.11s7.68,7,10.64,8.62Z" style="fill: rgb(242, 143, 143); transform-origin: 382.061px 115.565px;" id="elt6itioppysp" class="animable"></path><path d="M396.49,92.77l-4.73.56a2.5,2.5,0,0,1,2.15-2.7A2.32,2.32,0,0,1,396.49,92.77Z" style="fill: rgb(38, 50, 56); transform-origin: 394.12px 91.9724px;" id="elxw0ghwvb4qn" class="animable"></path><path d="M411.72,100.74l-3.11-3.65a2.29,2.29,0,0,1,3.33.19A2.52,2.52,0,0,1,411.72,100.74Z" style="fill: rgb(38, 50, 56); transform-origin: 410.567px 98.6009px;" id="elkfghkqg58j" class="animable"></path><path d="M392.53,97.41a1.93,1.93,0,1,0,2.59-.9A1.94,1.94,0,0,0,392.53,97.41Z" style="fill: rgb(38, 50, 56); transform-origin: 394.271px 98.2449px;" id="eluv8ev82guoe" class="animable"></path><path d="M405.71,102.69a1.94,1.94,0,1,0,2.59-.9A1.77,1.77,0,0,0,405.71,102.69Z" style="fill: rgb(38, 50, 56); transform-origin: 407.456px 103.502px;" id="elxblpf8wm4p8" class="animable"></path><path d="M401.93,98l-4.37,11.66,6.89.93A29,29,0,0,0,401.93,98Z" style="fill: rgb(242, 143, 143); transform-origin: 401.01px 104.295px;" id="el1kxxhc4boj9" class="animable"></path><path d="M390.8,108.4l4.9,5.12a3.48,3.48,0,0,1-5,0A3.7,3.7,0,0,1,390.8,108.4Z" style="fill: rgb(177, 102, 104); transform-origin: 392.71px 111.49px;" id="elfr7e0o3dnc" class="animable"></path><path d="M390.86,109.81a4,4,0,0,0-.72-.47,3.65,3.65,0,0,0,.55,4.21,3.25,3.25,0,0,0,.92.66A3.24,3.24,0,0,0,390.86,109.81Z" style="fill: rgb(242, 143, 143); transform-origin: 390.934px 111.775px;" id="el6pj1bcwjqn7" class="animable"></path></g><g id="freepik--arm--inject-391" class="animable" style="transform-origin: 404.918px 184.41px;"><g id="freepik--arm--inject-391" class="animable" style="transform-origin: 404.918px 184.41px;"><path d="M390.52,232.66c1.8-.94,3.92-1.59,5.15-3.32a3.51,3.51,0,0,0,.59-3.1,1.53,1.53,0,0,1-.16-.66,1.28,1.28,0,0,1,.22-.51,3.77,3.77,0,0,0,.64-2.24,2.38,2.38,0,0,0-1-1.68,5.52,5.52,0,0,0,1.16-3.31c0-1.41-.91-2.87-2.26-1.78a12.82,12.82,0,0,0-1.77,1.84,27.86,27.86,0,0,0-3.36,5.4c-.95,2-3.56,7.69-.45,9.12C389.56,232.53,390.26,232.8,390.52,232.66Z" style="fill: rgb(242, 143, 143); transform-origin: 392.46px 224.19px;" id="elb2bwnxgyzg9" class="animable"></path><path d="M402.81,135.57c9.55,4.87,11.78,7,18.59,22.88,5.18,12.07,12.37,27.76,12.9,33.52.65,7.13.4,9.69-8.47,13.84-4.58,2.14-10.72,4.45-17.12,7.24-5.06,2.2-11,4.34-15.94,6.71a3.55,3.55,0,0,0-2.35,3,24.57,24.57,0,0,1-.24,2.71,23.18,23.18,0,0,1-1.44,3.18,3.06,3.06,0,0,0,.27,3.3,3.45,3.45,0,0,0,1.51.74,11.73,11.73,0,0,1-3.61.56,4.86,4.86,0,0,1-3.33-1.32c-.83-.85-1.25-2.07-2.2-2.78-.52-.38-1.15-.57-1.67-.94a3,3,0,0,1-1.17-1.54c-.34-1-.19-2.19-.89-3a13.06,13.06,0,0,0-1.17-.91,3.19,3.19,0,0,1-.87-2.81,9,9,0,0,1,1.1-2.84,74,74,0,0,1,3.9-6.44,11.85,11.85,0,0,1,2.44-2.46c.88-.62,1.75-1.28,2.66-1.86,6.19-3.88,26.15-17.08,26.15-17.08l-14-23a11.42,11.42,0,0,1-1.63-4.94C395.65,155.45,395.35,141.94,402.81,135.57Z" style="fill: rgb(255, 168, 167); transform-origin: 405.04px 184.41px;" id="elsetumr84rqd" class="animable"></path><path d="M390.52,232.66c-2.74.86-6.33.87-7.74-2.08a5.14,5.14,0,0,0-1.48-1.71c-1.34-.67-2.6-1.38-2.73-3a5.14,5.14,0,0,0-.63-2.21c-.53-.69-1.3-.89-1.63-1.47a3.09,3.09,0,0,1-.47-2c.72-3.41,3.33-6.62,5.14-9.59,1.21-1.86,3.3-2.8,5-4.13l3.71-2.44c7.19-4.72,15.09-10,22.16-14.8-7.24,4.52-15.24,9.67-22.45,14.34L385.69,206c-1.76,1.33-4,2.35-5.19,4.28s-2.41,3.75-3.49,5.7a11.13,11.13,0,0,0-1.68,4.19,3.54,3.54,0,0,0,.57,2.27c.47.72,1.3.95,1.67,1.46a4.69,4.69,0,0,1,.59,2,3.51,3.51,0,0,0,1,2.06,9.73,9.73,0,0,0,1.93,1.15c1.24.78,1.64,2.46,2.91,3.28,1.93,1.31,4.41.87,6.49.23Z" style="fill: rgb(242, 143, 143); transform-origin: 393.583px 211.234px;" id="el8vpav5agqrw" class="animable"></path><path d="M411.86,189.27c2.43,5,8.16,7.43,10.35,8.07a13.1,13.1,0,0,1-12.16-6.88Z" style="fill: rgb(242, 143, 143); transform-origin: 416.13px 193.312px;" id="el3oufyygtl0s" class="animable"></path></g></g></g></g></g><g id="freepik--character-1--inject-391" class="animable" style="transform-origin: 139.473px 234.081px;"><g id="freepik--character--inject-391" class="animable" style="transform-origin: 139.473px 234.081px;"><g id="freepik--bottom--inject-391" class="animable" style="transform-origin: 163.289px 322.225px;"><path d="M111.05,380.41c1.13-11.64,2.79-38.37,3.29-43.45,1.69-17.06,4.18-21.89,5.78-27.71s-.48-21.64-.05-50.86c.28-18.86,5.38-27.35,10-40.27h64.53c2.78,23.87,5.34,55.57,5.23,79.34-.09,21.16-6,52-4.67,63.9.58,5.27,4.06,9.43,7.14,12.39,2.87,2.75,6,5.21,9.14,7.66,1.61,1.26,3.35,2.44,4.88,3.81,1.33,1.2,3.07,2.14,4.13,3.64a4,4,0,0,1,.36,4.4,5.49,5.49,0,0,1-3.49,1.88c-6.53,1.51-13.83,1.09-19.36-2.71-3.77-2.6-6.45-6.54-10.19-9.2-2.87-2-6.31-3.28-8.86-5.72A8.74,8.74,0,0,1,177,375c-1.54-3.24-.28-7-.24-10.37,0-.63-.14-4.45-.08-4.72,0-2.94-5.32-31.56-6.59-41.55a86,86,0,0,1-.37-20.21l-7.32-33.7s-10,38-13.71,52.72c-2.73,10.81-18,57.74-20.14,66.06-.52,4.33-4.54,22.72-5.34,27.32-3.51,20.36-20,9.24-18.28,1.52C107.62,400,110.81,382.91,111.05,380.41Z" style="fill: rgb(255, 168, 167); transform-origin: 163.055px 320.124px;" id="elfqfgmhjgz78" class="animable"></path><path d="M223.7,393.89c.31,0,.48,3.62-1.35,5-2.1,1.56-8.09,3.89-15.58,2.18s-11.39-4.51-14.2-7.41-6.74-7-10.1-8.09c-3.12-1-8.15-3.35-9.08-4.46s-.4-5.62-.4-5.62Z" style="fill: rgb(38, 50, 56); transform-origin: 198.367px 388.58px;" id="elrn5m6pgeua8" class="animable"></path><path d="M176.64,359.86a2.32,2.32,0,0,0-1.35,1.42c-.34,1.23-.49,2.82-1.17,4.82A36.34,36.34,0,0,0,173,377c.22,2.35,7,5,10.17,6.57a42.61,42.61,0,0,1,10.15,8c3.3,3.36,10.53,7.09,15.46,7.62,7.54.81,12.6-.85,14.36-3.51,2.16-3.29,1.54-7-6.77-11.91-1.57-.94-7-5-8.88-6.45a44.84,44.84,0,0,1-5.51-5.08,35.87,35.87,0,0,1-2.41-2.94,12.58,12.58,0,0,1-2.45-4.9,21,21,0,0,0-.4-2.1,2.86,2.86,0,0,0-1.21-1.7,3.92,3.92,0,0,0-2.23-.29,29.13,29.13,0,0,0-7.36,1.16c-2.11.72-2.78,2.36-3,4.47-.06.52-.1,1-.15,1.57,0,.22,0,.63-.26.51s-.53-.92-.62-1.2c-.19-.61-.29-1.25-.5-1.85a5.43,5.43,0,0,0-.92-2c-1.33-1.38-3.32-1.29-3.7-1.76C176.72,361.26,176.65,360.3,176.64,359.86Z" style="fill: rgb(55, 71, 79); transform-origin: 198.579px 379.628px;" id="el9x78pt9q4o" class="animable"></path><path d="M216.83,384.08c-11-.23-14.82,8.49-15.66,12.75a25.26,25.26,0,0,0,7.61,2.4c7.54.81,12.91-.82,14.67-3.48C225.49,392.65,224.31,387.83,216.83,384.08Z" style="fill: rgb(250, 250, 250); transform-origin: 212.754px 391.757px;" id="eloewj5llsfjp" class="animable"></path><path d="M200.66,384.76a.49.49,0,0,1-.33-.16.57.57,0,0,1,0-.78c1.69-1.78,7-5.45,10.9-4.64a.55.55,0,0,1,.42.65.53.53,0,0,1-.63.43c-3.67-.74-8.58,2.92-9.92,4.34A.55.55,0,0,1,200.66,384.76Z" style="fill: rgb(240, 240, 240); transform-origin: 205.919px 381.914px;" id="el1pjlqpq1sp8" class="animable"></path><path d="M196.2,381.5a.57.57,0,0,1-.33-.16.56.56,0,0,1,0-.78c1.68-1.78,7-5.46,10.89-4.64a.55.55,0,0,1,.42.65.54.54,0,0,1-.63.43c-3.67-.75-8.58,2.92-9.92,4.33A.52.52,0,0,1,196.2,381.5Z" style="fill: rgb(240, 240, 240); transform-origin: 201.452px 378.652px;" id="elv2oo411qpd9" class="animable"></path><path d="M192.12,377.86a.5.5,0,0,1-.32-.15.55.55,0,0,1,0-.78c1.68-1.79,7-5.46,10.89-4.65a.55.55,0,0,1,.42.65.54.54,0,0,1-.63.44c-3.66-.75-8.58,2.92-9.92,4.33A.5.5,0,0,1,192.12,377.86Z" style="fill: rgb(240, 240, 240); transform-origin: 197.38px 375.015px;" id="el4kxmvkg5o8d" class="animable"></path><path d="M188.13,374.24a.53.53,0,0,1-.32-.15.57.57,0,0,1,0-.78c2.33-2.54,7.88-5.43,11.81-4.62a.55.55,0,0,1,.42.65.54.54,0,0,1-.63.44c-3.53-.73-8.76,2-10.82,4.29A.54.54,0,0,1,188.13,374.24Z" style="fill: rgb(240, 240, 240); transform-origin: 193.854px 371.397px;" id="elg5uh7o4dtgu" class="animable"></path><path d="M123.67,419.8c-.82,5.2-2,8.59-4.06,11.47s-5.59,3.5-8.94,2.24-7.51-4.12-8-8.74-.81-7.77.46-12.54Z" style="fill: rgb(38, 50, 56); transform-origin: 112.954px 423.18px;" id="elcriahds04wh" class="animable"></path><path d="M111.05,380.41c-1.43,0-1.74,6.94-3.26,13.89-1.63,7.46-3,10.34-4.38,16.44-1.59,7-.77,10.25,1.2,14.77s10,9.6,14.83,3.92c3.91-4.64,4.6-10.15,5-17.24a105.77,105.77,0,0,1,2.7-17.61c1.16-5.64,2.54-10.68,1.37-11.4-.36,1.52-1.14,4.49-1.52,5.55-.14.39-.83,1.3-.9-.2,0-.44.21-1.44.21-1.88a1.83,1.83,0,0,0-1.11-1.82,13.3,13.3,0,0,0-5.9-2c-2.77-.3-5.15-.65-6.77,0-1,.39-1,1.31-1.24,2.19-.22,1.05-.3,1.71-.53,1.47C110.28,386,111.12,381.18,111.05,380.41Z" style="fill: rgb(55, 71, 79); transform-origin: 115.763px 406.179px;" id="ele9ld709rs6m" class="animable"></path><path d="M102.61,414.79a18.26,18.26,0,0,0,1.58,11c2,4.52,10.73,9.68,15.52,4,2.39-2.83,3.3-6.37,4-10C121.63,414.82,107,411.19,102.61,414.79Z" style="fill: rgb(250, 250, 250); transform-origin: 113.034px 422.813px;" id="el44tskm9p9yr" class="animable"></path><path d="M121.34,411.79a.41.41,0,0,1-.17-.07s-6.33-3.51-12.86-2.65a.55.55,0,0,1-.59-.48.54.54,0,0,1,.46-.6c6.91-.91,13.31,2.65,13.54,2.8a.56.56,0,0,1,.18.75A.52.52,0,0,1,121.34,411.79Z" style="fill: rgb(240, 240, 240); transform-origin: 114.846px 409.821px;" id="elchbi0b7ykw" class="animable"></path><path d="M109.15,403.83a.51.51,0,0,1-.4-.41.54.54,0,0,1,.39-.65c6.57-1.56,13.29,2.51,13.54,2.68a.55.55,0,0,1,.15.75.53.53,0,0,1-.73.16c-.06,0-6.61-4-12.72-2.53A.45.45,0,0,1,109.15,403.83Z" style="fill: rgb(240, 240, 240); transform-origin: 115.826px 404.429px;" id="elnlcb30vnm6d" class="animable"></path><path d="M109.87,398.89a.53.53,0,0,1-.4-.4.55.55,0,0,1,.38-.66c7.24-1.86,13.57,2.48,13.8,2.66a.56.56,0,0,1,.1.77.51.51,0,0,1-.74.1c-.05,0-6.16-4.2-12.9-2.47A.49.49,0,0,1,109.87,398.89Z" style="fill: rgb(240, 240, 240); transform-origin: 116.657px 399.422px;" id="el28xbh9al9txh" class="animable"></path><path d="M110.71,394a.55.55,0,0,1-.41-.4.55.55,0,0,1,.38-.66c6.8-1.85,13.62,2.63,13.88,2.82a.56.56,0,0,1,.12.76.51.51,0,0,1-.74.13c-.06,0-6.68-4.38-13-2.66A.49.49,0,0,1,110.71,394Z" style="fill: rgb(235, 235, 235); transform-origin: 117.531px 394.624px;" id="el5jwriy04n18" class="animable"></path><path d="M127,218.4c-1.18,2.94-4.35,6.94-6.85,23-2,13-.55,65.4-.55,65.4a99.25,99.25,0,0,0-6.19,26.89c-1.18,14.78-1.43,36.1-1.43,36.1a15.73,15.73,0,0,0,9.3,5.62c6.45,1.43,9.81-.9,9.81-.9s16.06-42.13,19.7-57.24,11.31-48.78,11.31-48.78l6,28.93a76.87,76.87,0,0,0-.18,19.5c1.32,10,7.59,34.33,7.59,34.33a21.86,21.86,0,0,0,11.77,2.59c6.32-.6,8.1-4.78,8.1-4.78s5.18-35.71,5.65-49.17,2.2-61.6-5.95-89.57Z" style="fill: rgb(55, 71, 79); transform-origin: 156.744px 293.097px;" id="elbev7gy6x5s" class="animable"></path><path d="M162.06,268.52,168,240.26s10.39-2.5,17.22-9.44c-.66,5.31-10,11.86-14.35,12.79l-4.81,24.3,2,29.54Z" style="fill: rgb(38, 50, 56); transform-origin: 173.64px 264.135px;" id="el1nxmi6wsv32h" class="animable"></path></g><g id="freepik--top--inject-391" class="animable" style="transform-origin: 124.784px 129.304px;"><path d="M177.19,142.57c-4.67-4-17.13-19.81-21.27-28S138.16,81.79,134.43,76.1,129.26,68,115.74,57C108.86,51.47,94,39.73,90.21,36.91S83.31,33.39,80,34.6s-6.6,3.73-8.27,4.53c-2.93,1.38-4,2.71-2.76,3.92a27.18,27.18,0,0,1-6.56,2.42c-3.79.86-7.41.86-7.76,2.24s1.58,2.49,1.58,2.49-1,.9,2,2.31,8.51,1.23,15.24-.49,8.62-4.83,10.18-4,24.13,27.09,26.72,30.54,28.3,57.46,28.3,57.46Z" style="fill: rgb(242, 143, 143); transform-origin: 115.899px 88.3008px;" id="eloksq4i2zjf" class="animable"></path><path d="M78.84,40.56a1.64,1.64,0,0,0-.85,0,16.53,16.53,0,0,0-3.89,1.75,10.29,10.29,0,0,1-1.41.6,5.16,5.16,0,0,1-1.33.37,6.53,6.53,0,0,1-2.29-.17,3,3,0,0,0,2.14.46,10.87,10.87,0,0,0,3-.89c1-.39,1.9-.91,2.87-1.34a15.68,15.68,0,0,1,1.92-.7A.66.66,0,0,0,78.84,40.56Z" style="fill: rgb(177, 102, 104); transform-origin: 74.035px 42.0566px;" id="elsj9oobuhysh" class="animable"></path><path d="M126,136.8a4.55,4.55,0,0,1-4.76,0s-9.84,7.08-10.74,15.74,2.24,16,5.66,19.93,13.19,19.67,14.31,25.15c1.49,7.32-.12,11.79-3.55,20.75,0,0,13.72,6.9,33.57,6.15,31.25-1.17,34.47-14.2,34.47-14.2s-1.81-10.07-4.48-21.71c-2.39-10.43-4.6-18-4.6-18s6.13-10.95-.15-22c-8.49-14.9-39.71-17.77-39.71-17.77Z" style="fill: rgb(255, 255, 224); transform-origin: 152.652px 177.708px;" id="el300qsa1uv3o" class="animable"></path><g id="freepik--head--inject-391" class="animable" style="transform-origin: 122.428px 108.112px;"><path d="M88,96.82a4.18,4.18,0,0,0,1,2c1.27,1.31,3.54,1.53,3.78,3.82.17,1.55-1.78,2.51-3.26,2.45.73,2.8,4.52,1.43,6,.37.78,1.83,1.31,2.52,3.51,2.55,3.33,0,4.69-1.47,6.13-4.12,1.31-2.39,4.32-1.92,6.64-2.87,2.64-1.07,3.75-3.59,3.42-6.41-.19-1.63-2.22-3.11-2.08-4.59.31-3.13,5.71-2,7.24-4,2.1-2.78-.28-7.4-3.55-8-1-.17-2.1.38-3.07.22s-1.49-1-2.11-1.77a8.73,8.73,0,0,0-8.33-3.39A7.39,7.39,0,0,0,99.9,74.5c-1.14.94-1.54,2.4-2.6,3.38-2,1.88-5.32,1.63-6.76,4.4a4.86,4.86,0,0,0-.3,3.81c.29.9,1.21,1.59,1.22,2.52,0,1.74-2.29,3-3,4.4A6,6,0,0,0,88,96.82Z" style="fill: rgb(55, 71, 79); transform-origin: 104.523px 90.4929px;" id="elo1fjin1h8p" class="animable"></path><path d="M125.94,135.72c-.16-.16,1.49-3.08,1.6-3.31q4.62-9.57,9.25-19.12l5.1-10.56c.93-1.92,1.58-4.28,3.65-5.27A7.39,7.39,0,0,1,150,97a5.87,5.87,0,0,0,5.49-1.78,3.07,3.07,0,0,0,.68-3,11.53,11.53,0,0,0-.49-1.17,2,2,0,0,1-2.36,2.15c-1.16-.17-1.58-1.05-2.11-2.05s-.86-2.49-1.87-3.22a2.52,2.52,0,0,0-2.88-.12,31,31,0,0,0,.63-3.92,7.76,7.76,0,0,0-1-3.67c-1.1-2-3.19-2.64-5.27-3-2.49-.46-4.48.33-6.79,1.18-1.61.59-3.13,1.46-4.8,1.9-1.42.37-3,.49-4.4.75a31.32,31.32,0,0,0-10.54,4.26c-16.77,10.2-14.16,28.38-8.32,36.06C114.05,132,119.92,129.17,125.94,135.72Z" style="fill: rgb(55, 71, 79); transform-origin: 128.91px 106.402px;" id="el8xxvov22bmu" class="animable"></path><path d="M153.38,103.51c6.09,13.72,3,18.53,1.24,20.53s-4.5,3.31-9,4.57l2,6.22c8.7,5-6.89,15.09-21.56,1.9l-3.15-12s-.65,3-5.18,2.57c-4.34-.44-7.36-5.87-6.66-9.11a4.46,4.46,0,0,1,6.79-2.6,6.26,6.26,0,0,1,1.79,2.24c.32.53.59,1.3,1.12,1.33,2.43.16,2.87-3.41,2-5.67,1.4-2.38,1.74-4.74-.07-8.41,2.39.27,5.34-2.3,6.56-4.35,2.11-3.53,1.33-5.86,1.25-8.94s2.59-4.62,5.36-4.91a12,12,0,0,1,8,2.57,20.74,20.74,0,0,1,3.55,4.08A49,49,0,0,1,153.38,103.51Z" style="fill: rgb(255, 168, 167); transform-origin: 133.976px 115.058px;" id="el3i4gvb9pnyi" class="animable"></path><path d="M145.66,128.61c-3.95.83-8.39,1.39-12,.67a13.67,13.67,0,0,1-6.47-3.45s2.88,5,6.65,6.06,12.67-.57,12.67-.57Z" style="fill: rgb(242, 143, 143); transform-origin: 136.85px 129.039px;" id="elp6y1mgxgli" class="animable"></path><path d="M136,108c.57,1-.85.15-1.78.69s-1,2.23-1.58,1.27a1.95,1.95,0,1,1,3.36-2Z" style="fill: rgb(38, 50, 56); transform-origin: 134.248px 108.627px;" id="elca4fnt56yu5" class="animable"></path><path d="M147.61,102.33c.24,1.09-.86-.11-1.91.11s-1.65,1.8-1.89.71a1.95,1.95,0,1,1,3.8-.82Z" style="fill: rgb(38, 50, 56); transform-origin: 145.685px 102.084px;" id="elqbdqhlpndsf" class="animable"></path><polygon points="138.88 103.42 146.43 114.21 150.89 109.02 138.88 103.42" style="fill: rgb(242, 143, 143); transform-origin: 144.885px 108.815px;" id="elmoob7u914bp" class="animable"></polygon><path d="M132,103.59l-3.1,4.12a2.7,2.7,0,0,1-.51-3.71A2.52,2.52,0,0,1,132,103.59Z" style="fill: rgb(38, 50, 56); transform-origin: 129.936px 105.36px;" id="el2kiunfic6og" class="animable"></path><path d="M146.48,97.06l-5.14-.73a2.48,2.48,0,0,1,2.84-2.24A2.73,2.73,0,0,1,146.48,97.06Z" style="fill: rgb(38, 50, 56); transform-origin: 143.917px 95.5612px;" id="el9w58kv8605" class="animable"></path><path d="M146.19,118.06a.44.44,0,0,0-.5-.13,8.17,8.17,0,0,1-2.6.75,5.31,5.31,0,0,1-2.29-.43c-.06,0-.05.09,0,.11a3,3,0,0,0,2.39.93,7.48,7.48,0,0,0,3-.78C146.37,118.43,146.28,118.17,146.19,118.06Z" style="fill: rgb(177, 102, 104); transform-origin: 143.526px 118.599px;" id="elmlvf1vm3znk" class="animable"></path></g><path d="M121.28,136.83c-5.84-5.5-27-28.8-30.66-34s-15.45-38.71-16.22-41-2.68-4.08,1.54-5.93l.71-.33a25.35,25.35,0,0,0,7-5.39A32.14,32.14,0,0,0,86.29,47c.36-.49.71-1,1-1.52A7,7,0,0,0,88,43.79a10.41,10.41,0,0,1,.83-1.39A2.47,2.47,0,0,0,89,40.48a3.09,3.09,0,0,1-.27-.81c0-.68.61-1.3.42-2a1,1,0,0,0-.84-.68c-1.47-.3-3,.62-4.14,1.36-2.06,1.29-3.73,2.38-5.25,3.35-1.71-.51-5.51,3.42-9.3,5-5.67,2.42-10.34,1.87-11.76,6.85-.38,1.34.49,4.29,2.56,15.12s5.63,31.8,8.67,41.93c1.67,5.59,2.44,7.94,9.25,16.32,8.58,10.56,33.37,39.12,37.9,45.5s11.48,2,12.66-6.78S129,144.07,121.28,136.83Z" style="fill: rgb(255, 168, 167); transform-origin: 93.5387px 106.191px;" id="elqa72jyj827l" class="animable"></path><path d="M72.84,50a1.68,1.68,0,0,1,.39-.76,16.68,16.68,0,0,1,3.3-2.71,10.85,10.85,0,0,0,1.17-1,6,6,0,0,0,.92-1,6.94,6.94,0,0,0,.87-2.13,3,3,0,0,1-.55,2.12,10.7,10.7,0,0,1-2.14,2.32c-.79.71-1.67,1.3-2.48,2a16.44,16.44,0,0,0-1.48,1.41A.74.74,0,0,1,72.84,50Z" style="fill: rgb(242, 143, 143); transform-origin: 76.1704px 46.325px;" id="elvc04l6x8lgh" class="animable"></path><g id="el0w9hfqq6rhee"><path d="M168,172.54c-.59,7.21-18.61,15.6-32.71,3.7,1.76,5.2,9,10,17.07,9.73C159.14,185.76,168.11,180.94,168,172.54Z" style="opacity: 0.1; transform-origin: 151.646px 179.26px;" class="animable"></path></g></g></g></g><defs>     <filter id="active" height="200%">         <feMorphology in="SourceAlpha" result="DILATED" operator="dilate" radius="2"></feMorphology>                <feFlood flood-color="#32DFEC" flood-opacity="1" result="PINK"></feFlood>        <feComposite in="PINK" in2="DILATED" operator="in" result="OUTLINE"></feComposite>        <feMerge>            <feMergeNode in="OUTLINE"></feMergeNode>            <feMergeNode in="SourceGraphic"></feMergeNode>        </feMerge>    </filter>    <filter id="hover" height="200%">        <feMorphology in="SourceAlpha" result="DILATED" operator="dilate" radius="2"></feMorphology>                <feFlood flood-color="#ff0000" flood-opacity="0.5" result="PINK"></feFlood>        <feComposite in="PINK" in2="DILATED" operator="in" result="OUTLINE"></feComposite>        <feMerge>            <feMergeNode in="OUTLINE"></feMergeNode>            <feMergeNode in="SourceGraphic"></feMergeNode>        </feMerge>            <feColorMatrix type="matrix" values="0   0   0   0   0                0   1   0   0   0                0   0   0   0   0                0   0   0   1   0 "></feColorMatrix>    </filter></defs></svg>